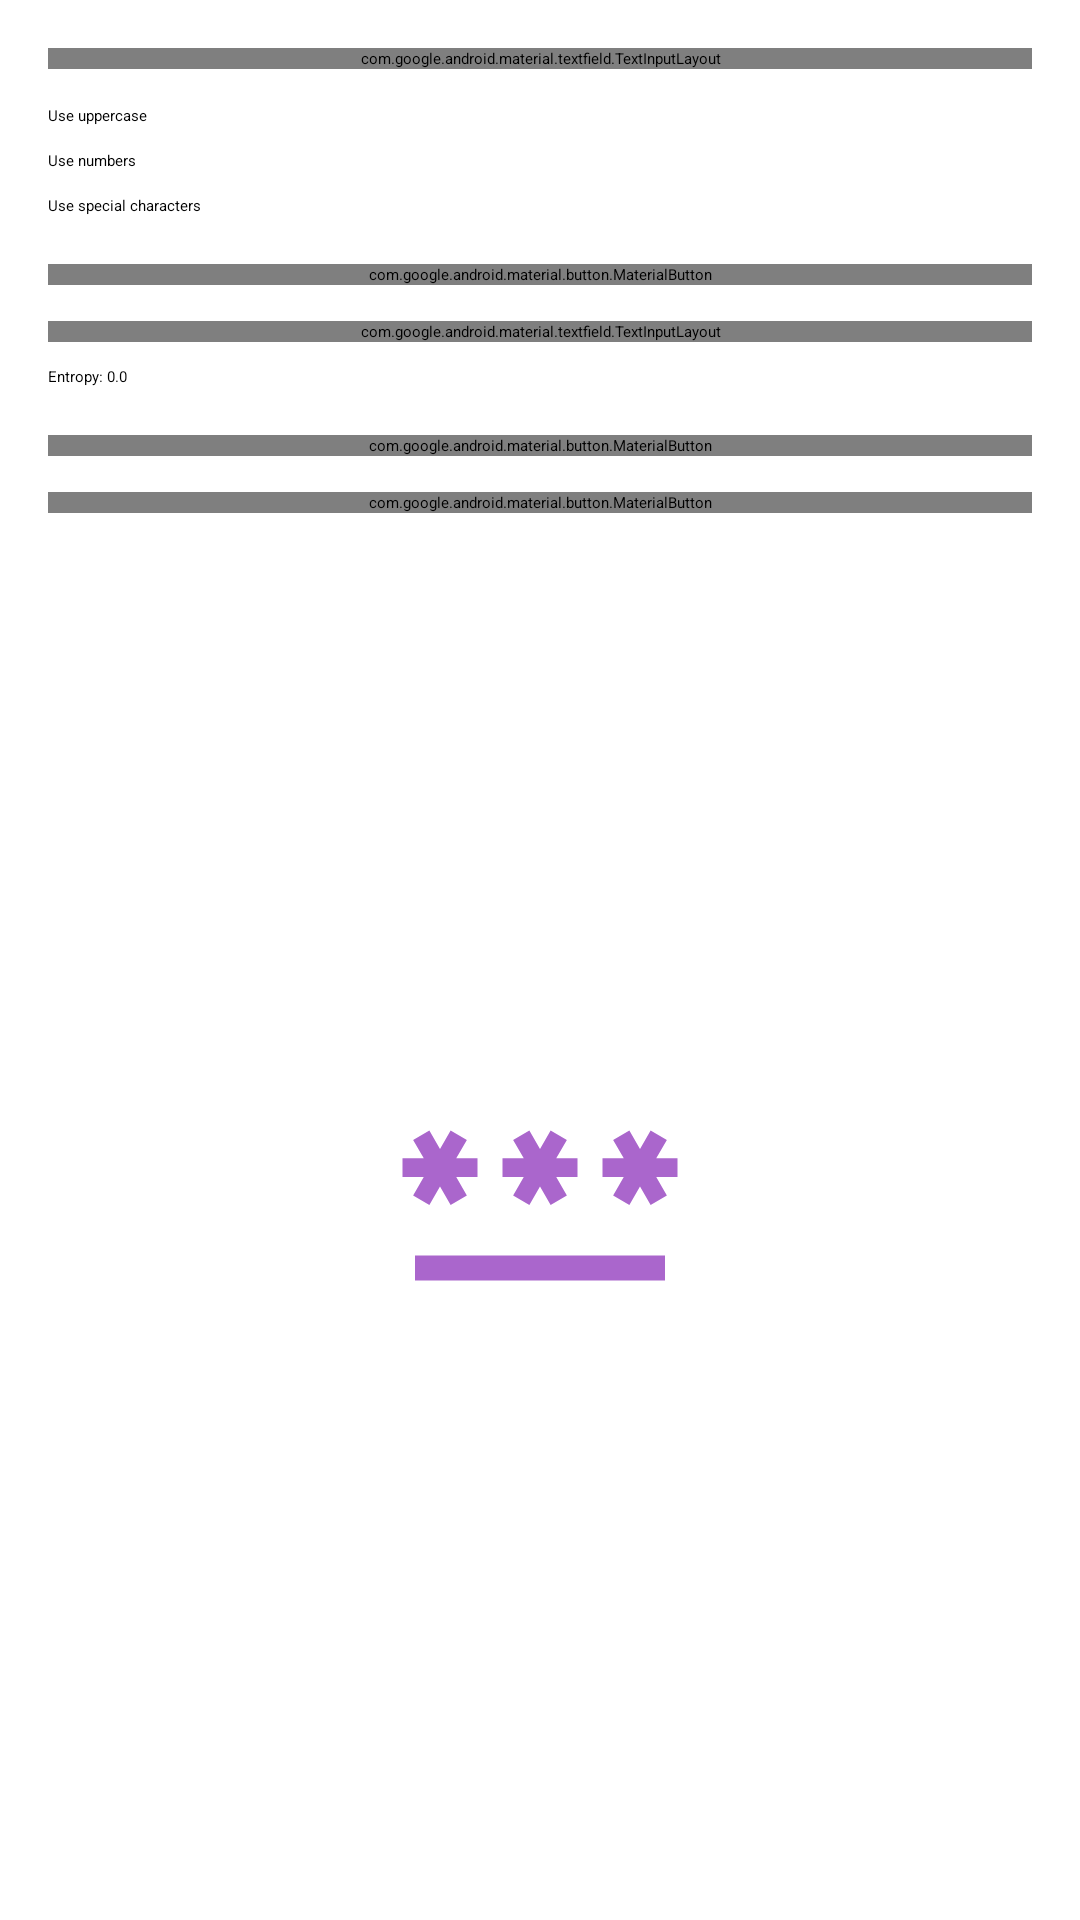

Here is an Android app screen rendered from its layout file. Give the layout XML and the strings, colors and styles it references.
<!-- AndroidManifest.xml: application theme Theme.PasswordGenerator -->
<!-- res/layout/fragment_new_password.xml -->
<?xml version="1.0" encoding="utf-8"?>
<androidx.constraintlayout.widget.ConstraintLayout xmlns:android="http://schemas.android.com/apk/res/android"
    xmlns:app="http://schemas.android.com/apk/res-auto"
    xmlns:tools="http://schemas.android.com/tools"
    android:layout_width="match_parent"
    android:layout_height="match_parent"
    android:padding="16dp"
    tools:context=".presentation.new_password_fragment.NewPasswordFragment">

    <com.google.android.material.textfield.TextInputLayout
        android:id="@+id/password_length_layout"
        android:layout_width="0dp"
        android:layout_height="wrap_content"
        android:hint="@string/password_length"
        app:layout_constraintTop_toTopOf="parent"
        app:layout_constraintStart_toStartOf="parent"
        app:layout_constraintEnd_toEndOf="parent">

        <com.google.android.material.textfield.TextInputEditText
            android:id="@+id/password_length"
            android:layout_width="match_parent"
            android:layout_height="wrap_content"
            android:inputType="number" />
    </com.google.android.material.textfield.TextInputLayout>

    <CheckBox
        android:id="@+id/use_uppercase_checkbox"
        android:layout_width="wrap_content"
        android:layout_height="wrap_content"
        android:text="@string/use_uppercase"
        app:layout_constraintTop_toBottomOf="@id/password_length_layout"
        app:layout_constraintStart_toStartOf="parent"
        android:layout_marginTop="12dp" />

    <CheckBox
        android:id="@+id/use_numbers_checkbox"
        android:layout_width="wrap_content"
        android:layout_height="wrap_content"
        android:text="@string/use_numbers"
        app:layout_constraintTop_toBottomOf="@id/use_uppercase_checkbox"
        app:layout_constraintStart_toStartOf="parent"
        android:layout_marginTop="8dp" />

    <CheckBox
        android:id="@+id/use_special_chars_checkbox"
        android:layout_width="wrap_content"
        android:layout_height="wrap_content"
        android:text="@string/use_special_characters"
        app:layout_constraintTop_toBottomOf="@id/use_numbers_checkbox"
        app:layout_constraintStart_toStartOf="parent"
        android:layout_marginTop="8dp" />

    <com.google.android.material.button.MaterialButton
        android:id="@+id/generate_password_button"
        android:layout_width="0dp"
        android:layout_height="wrap_content"
        android:text="@string/generate_password"
        app:layout_constraintTop_toBottomOf="@id/use_special_chars_checkbox"
        app:layout_constraintStart_toStartOf="parent"
        app:layout_constraintEnd_toEndOf="parent"
        android:layout_marginTop="16dp" />

    <com.google.android.material.textfield.TextInputLayout
        android:id="@+id/generated_password_layout"
        android:layout_width="0dp"
        android:layout_height="wrap_content"
        android:hint="@string/generated_password"
        app:layout_constraintTop_toBottomOf="@id/generate_password_button"
        app:layout_constraintStart_toStartOf="parent"
        app:layout_constraintEnd_toEndOf="parent"
        android:layout_marginTop="12dp">

        <com.google.android.material.textfield.TextInputEditText
            android:id="@+id/generated_password_field"
            android:layout_width="match_parent"
            android:layout_height="wrap_content"
            android:enabled="false" />
    </com.google.android.material.textfield.TextInputLayout>

    <TextView
        android:id="@+id/password_entropy_field"
        android:layout_width="0dp"
        android:layout_height="wrap_content"
        android:text="@string/entropy_0_0"
        android:textAppearance="?attr/textAppearanceBody2"
        app:layout_constraintTop_toBottomOf="@id/generated_password_layout"
        app:layout_constraintStart_toStartOf="parent"
        app:layout_constraintEnd_toEndOf="parent"
        android:layout_marginTop="8dp" />

    <com.google.android.material.button.MaterialButton
        android:id="@+id/save_password_button"
        android:layout_width="0dp"
        android:layout_height="wrap_content"
        android:text="@string/save_password"
        app:layout_constraintTop_toBottomOf="@id/password_entropy_field"
        app:layout_constraintStart_toStartOf="parent"
        app:layout_constraintEnd_toEndOf="parent"
        android:layout_marginTop="16dp" />

    <com.google.android.material.button.MaterialButton
        android:id="@+id/load_passwords_from_file_button"
        android:layout_width="0dp"
        android:layout_height="wrap_content"
        android:text="@string/load_passwords_from_file"
        app:layout_constraintTop_toBottomOf="@id/save_password_button"
        app:layout_constraintStart_toStartOf="parent"
        app:layout_constraintEnd_toEndOf="parent"
        android:layout_marginTop="12dp" />

    <ImageView
        android:id="@+id/imageView"
        android:layout_width="100dp"
        android:layout_height="100dp"
        android:src="@drawable/baseline_password_24"
        app:layout_constraintBottom_toBottomOf="parent"
        app:layout_constraintEnd_toEndOf="parent"
        app:layout_constraintStart_toStartOf="parent"
        app:layout_constraintTop_toBottomOf="@+id/load_passwords_from_file_button" />

</androidx.constraintlayout.widget.ConstraintLayout>
<!-- resources referenced by this layout -->
<resources>
  <!-- drawable baseline_password_24 (drawable) -->
  <vector xmlns:android="http://schemas.android.com/apk/res/android" android:height="36dp" android:tint="@android:color/holo_purple" android:viewportHeight="24" android:viewportWidth="24" android:width="36dp">
        
      <path android:fillColor="@android:color/white" android:pathData="M2,17h20v2H2V17zM3.15,12.95L4,11.47l0.85,1.48l1.3,-0.75L5.3,10.72H7v-1.5H5.3l0.85,-1.47L4.85,7L4,8.47L3.15,7l-1.3,0.75L2.7,9.22H1v1.5h1.7L1.85,12.2L3.15,12.95zM9.85,12.2l1.3,0.75L12,11.47l0.85,1.48l1.3,-0.75l-0.85,-1.48H15v-1.5h-1.7l0.85,-1.47L12.85,7L12,8.47L11.15,7l-1.3,0.75l0.85,1.47H9v1.5h1.7L9.85,12.2zM23,9.22h-1.7l0.85,-1.47L20.85,7L20,8.47L19.15,7l-1.3,0.75l0.85,1.47H17v1.5h1.7l-0.85,1.48l1.3,0.75L20,11.47l0.85,1.48l1.3,-0.75l-0.85,-1.48H23V9.22z"/>
      
  </vector>
  <string name="entropy_0_0">Entropy: 0.0</string>
  <string name="generate_password">Generate password</string>
  <string name="generated_password">Generated password</string>
  <string name="load_passwords_from_file">Load passwords from file</string>
  <string name="password_length">Password length</string>
  <string name="save_password">Save password</string>
  <string name="use_numbers">Use numbers</string>
  <string name="use_special_characters">Use special characters</string>
  <string name="use_uppercase">Use uppercase</string>
  <style name="Theme.PasswordGenerator" parent="Base.Theme.PasswordGenerator">
          
          <item name="android:navigationBarColor">@android:color/transparent</item>
          <item name="android:statusBarColor">@android:color/transparent</item>
          <item name="android:windowLightStatusBar">?attr/isLightTheme</item>
      </style>
</resources>
